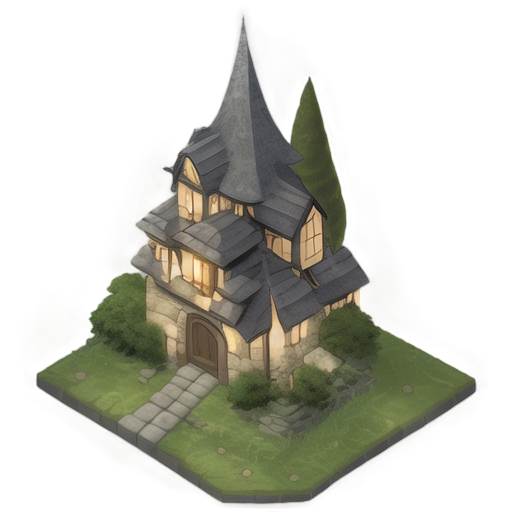
Generation parameters embedded in this image by AUTOMATIC1111 Stable Diffusion web UI or a fork of it (Forge, ...) (PNG 'parameters' text chunk):
A small and cozy stone house with a medieval design, 2D isometric style, built with large, textured gray stones with natural variations, a central stone tower with a pitched roof made of dark slate tiles, moss and vines growing along the walls and roof edges, an arched wooden door at the front, small windows with wooden shutters, a cobblestone pathway leading to the entrance, patches of grass and greenery surrounding the house, soft ambient lighting highlighting the textures, clean and minimalistic background, centered composition, warm and inviting atmosphere, highly detailed and intricate design, suitable for a standalone illustration
Steps: 20, Sampler: Euler a, Schedule type: Automatic, CFG scale: 7, Seed: 691453442, Size: 512x512, Model hash: 481989b6f0, Model: AnythingXL_v50, layerdiffusion_enabled: True, layerdiffusion_method: (SD1.5) Only Generate Transparent Image (Attention Injection), layerdiffusion_weight: 1, layerdiffusion_ending_step: 1, layerdiffusion_fg_image: False, layerdiffusion_bg_image: False, layerdiffusion_blend_image: False, layerdiffusion_resize_mode: Crop and Resize, layerdiffusion_fg_additional_prompt: , layerdiffusion_bg_additional_prompt: , layerdiffusion_blend_additional_prompt: , Version: f2.0.1v1.10.1-previous-622-g1f140749